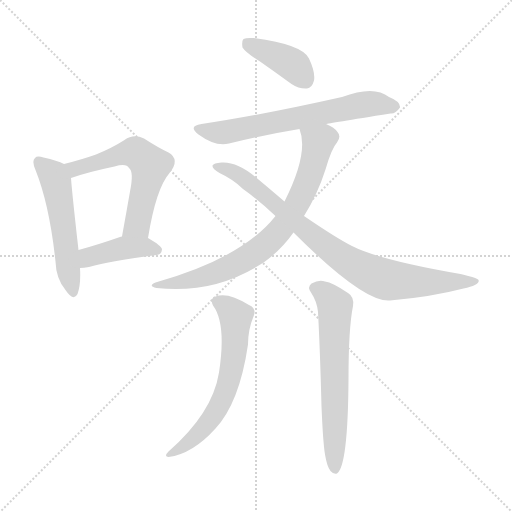
t = 0.00 s
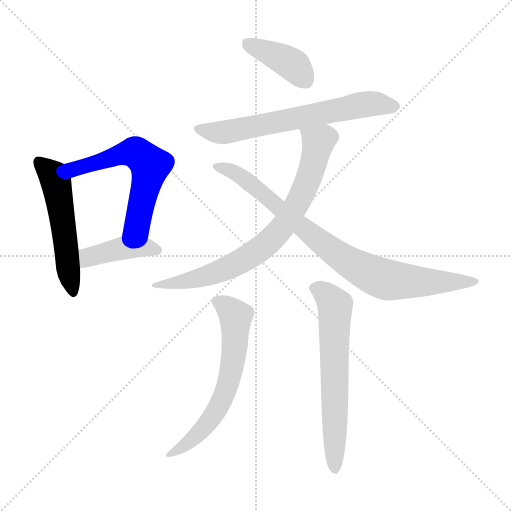
t = 1.37 s
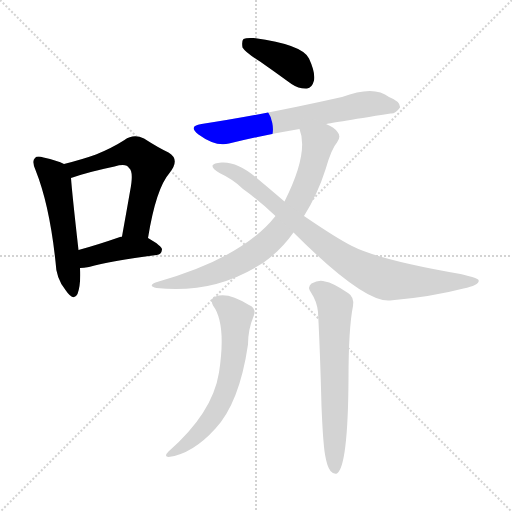
t = 2.74 s
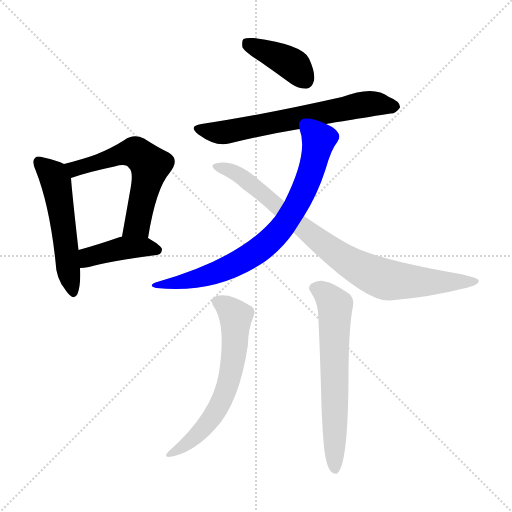
t = 4.12 s
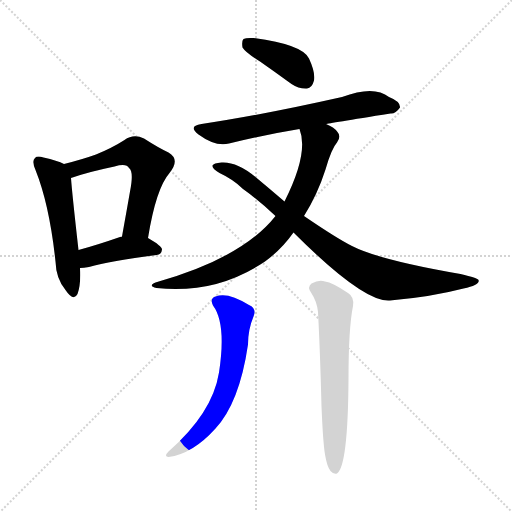
t = 5.49 s
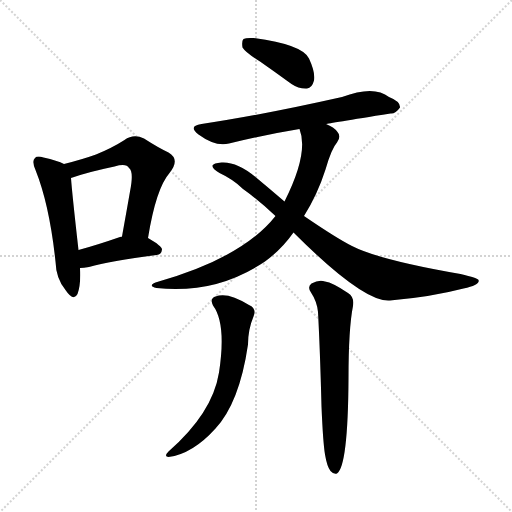
t = 6.86 s

The animated SVG that drew these frames (rendered in a browser with its animation timeline set to each time). Animation: 9 CSS @keyframes rules; one cycle of 6.86 s.

<svg version="1.1" viewBox="0 0 1024 1024" xmlns="http://www.w3.org/2000/svg">
  <g stroke="lightgray" stroke-dasharray="1,1" stroke-width="1" transform="scale(4, 4)">
    <line x1="0" y1="0" x2="256" y2="256"></line>
    <line x1="256" y1="0" x2="0" y2="256"></line>
    <line x1="128" y1="0" x2="128" y2="256"></line>
    <line x1="0" y1="128" x2="256" y2="128"></line>
  </g>
<g transform="scale(1, -1) translate(0, -900)">
   <style type="text/css">
    @keyframes keyframes0 {
      from {
       stroke: blue;
       stroke-dashoffset: 530;
       stroke-width: 128;
       }
       63% {
       animation-timing-function: step-end;
       stroke: blue;
       stroke-dashoffset: 0;
       stroke-width: 128;
       }
       to {
       stroke: black;
       stroke-width: 1024;
       }
       }
       #make-me-a-hanzi-animation-0 {
         animation: keyframes0 0.681315s both;
         animation-delay: 0.000000s;
         animation-timing-function: linear;
       }
    @keyframes keyframes1 {
      from {
       stroke: blue;
       stroke-dashoffset: 584;
       stroke-width: 128;
       }
       66% {
       animation-timing-function: step-end;
       stroke: blue;
       stroke-dashoffset: 0;
       stroke-width: 128;
       }
       to {
       stroke: black;
       stroke-width: 1024;
       }
       }
       #make-me-a-hanzi-animation-1 {
         animation: keyframes1 0.725260s both;
         animation-delay: 0.681315s;
         animation-timing-function: linear;
       }
    @keyframes keyframes2 {
      from {
       stroke: blue;
       stroke-dashoffset: 418;
       stroke-width: 128;
       }
       58% {
       animation-timing-function: step-end;
       stroke: blue;
       stroke-dashoffset: 0;
       stroke-width: 128;
       }
       to {
       stroke: black;
       stroke-width: 1024;
       }
       }
       #make-me-a-hanzi-animation-2 {
         animation: keyframes2 0.590169s both;
         animation-delay: 1.406576s;
         animation-timing-function: linear;
       }
    @keyframes keyframes3 {
      from {
       stroke: blue;
       stroke-dashoffset: 398;
       stroke-width: 128;
       }
       56% {
       animation-timing-function: step-end;
       stroke: blue;
       stroke-dashoffset: 0;
       stroke-width: 128;
       }
       to {
       stroke: black;
       stroke-width: 1024;
       }
       }
       #make-me-a-hanzi-animation-3 {
         animation: keyframes3 0.573893s both;
         animation-delay: 1.996745s;
         animation-timing-function: linear;
       }
    @keyframes keyframes4 {
      from {
       stroke: blue;
       stroke-dashoffset: 653;
       stroke-width: 128;
       }
       68% {
       animation-timing-function: step-end;
       stroke: blue;
       stroke-dashoffset: 0;
       stroke-width: 128;
       }
       to {
       stroke: black;
       stroke-width: 1024;
       }
       }
       #make-me-a-hanzi-animation-4 {
         animation: keyframes4 0.781413s both;
         animation-delay: 2.570638s;
         animation-timing-function: linear;
       }
    @keyframes keyframes5 {
      from {
       stroke: blue;
       stroke-dashoffset: 757;
       stroke-width: 128;
       }
       71% {
       animation-timing-function: step-end;
       stroke: blue;
       stroke-dashoffset: 0;
       stroke-width: 128;
       }
       to {
       stroke: black;
       stroke-width: 1024;
       }
       }
       #make-me-a-hanzi-animation-5 {
         animation: keyframes5 0.866048s both;
         animation-delay: 3.352051s;
         animation-timing-function: linear;
       }
    @keyframes keyframes6 {
      from {
       stroke: blue;
       stroke-dashoffset: 850;
       stroke-width: 128;
       }
       73% {
       animation-timing-function: step-end;
       stroke: blue;
       stroke-dashoffset: 0;
       stroke-width: 128;
       }
       to {
       stroke: black;
       stroke-width: 1024;
       }
       }
       #make-me-a-hanzi-animation-6 {
         animation: keyframes6 0.941732s both;
         animation-delay: 4.218099s;
         animation-timing-function: linear;
       }
    @keyframes keyframes7 {
      from {
       stroke: blue;
       stroke-dashoffset: 625;
       stroke-width: 128;
       }
       67% {
       animation-timing-function: step-end;
       stroke: blue;
       stroke-dashoffset: 0;
       stroke-width: 128;
       }
       to {
       stroke: black;
       stroke-width: 1024;
       }
       }
       #make-me-a-hanzi-animation-7 {
         animation: keyframes7 0.758626s both;
         animation-delay: 5.159831s;
         animation-timing-function: linear;
       }
    @keyframes keyframes8 {
      from {
       stroke: blue;
       stroke-dashoffset: 638;
       stroke-width: 128;
       }
       67% {
       animation-timing-function: step-end;
       stroke: blue;
       stroke-dashoffset: 0;
       stroke-width: 128;
       }
       to {
       stroke: black;
       stroke-width: 1024;
       }
       }
       #make-me-a-hanzi-animation-8 {
         animation: keyframes8 0.769206s both;
         animation-delay: 5.918457s;
         animation-timing-function: linear;
       }
</style>
<path d="M 128.0 572.0 Q 115.0 579.0 87.0 585.0 Q 74.0 589.0 70.0 584.0 Q 63.0 578.0 71.0 560.0 Q 99.0 490.0 111.0 377.0 Q 112.0 343.0 131.0 320.0 Q 147.0 296.0 155.0 312.0 Q 162.0 331.0 160.0 364.0 L 157.0 400.0 Q 144.0 515.0 142.0 544.0 C 140.0 566.0 140.0 566.0 128.0 572.0 Z" fill="lightgray"></path> 
<path d="M 296.0 424.0 Q 312.0 523.0 339.0 554.0 Q 361.0 581.0 337.0 595.0 Q 316.0 605.0 288.0 623.0 Q 267.0 633.0 249.0 620.0 Q 224.0 604.0 192.0 591.0 Q 164.0 581.0 128.0 572.0 C 99.0 565.0 114.0 534.0 142.0 544.0 Q 176.0 556.0 229.0 567.0 Q 253.0 574.0 258.0 564.0 Q 268.0 557.0 260.0 517.0 Q 253.0 477.0 244.0 427.0 C 239.0 397.0 291.0 394.0 296.0 424.0 Z" fill="lightgray"></path> 
<path d="M 160.0 364.0 Q 167.0 364.0 178.0 366.0 Q 220.0 378.0 313.0 390.0 Q 323.0 391.0 324.0 401.0 Q 324.0 408.0 296.0 424.0 L 244.0 427.0 Q 241.0 427.0 240.0 426.0 Q 194.0 410.0 157.0 400.0 C 128.0 392.0 130.0 363.0 160.0 364.0 Z" fill="lightgray"></path> 
<path d="M 520.0 777.0 Q 550.0 756.0 583.0 732.0 Q 598.0 722.0 614.0 723.0 Q 624.0 724.0 628.0 739.0 Q 631.0 755.0 618.0 783.0 Q 605.0 811.0 508.0 824.0 Q 492.0 825.0 487.0 822.0 Q 483.0 818.0 485.0 805.0 Q 491.0 795.0 520.0 777.0 Z" fill="lightgray"></path> 
<path d="M 652.0 652.0 Q 655.0 653.0 781.0 673.0 Q 791.0 672.0 800.0 685.0 Q 801.0 697.0 778.0 706.0 Q 748.0 730.0 684.0 706.0 Q 524.0 670.0 403.0 652.0 Q 375.0 648.0 397.0 631.0 Q 431.0 606.0 458.0 613.0 Q 521.0 629.0 599.0 642.0 L 652.0 652.0 Z" fill="lightgray"></path> 
<path d="M 608.0 468.0 Q 635.0 511.0 651.0 561.0 Q 663.0 603.0 674.0 615.0 Q 683.0 627.0 675.0 636.0 Q 668.0 646.0 652.0 652.0 C 625.0 666.0 591.0 671.0 599.0 642.0 Q 618.0 594.0 569.0 497.0 L 551.0 468.0 Q 485.0 384.0 311.0 335.0 Q 295.0 328.0 313.0 324.0 Q 431.0 311.0 530.0 377.0 Q 563.0 401.0 587.0 435.0 L 608.0 468.0 Z" fill="lightgray"></path> 
<path d="M 587.0 435.0 Q 728.0 294.0 780.0 299.0 Q 862.0 306.0 927.0 323.0 Q 961.0 330.0 957.0 340.0 Q 956.0 344.0 921.0 352.0 Q 759.0 380.0 704.0 408.0 Q 674.0 423.0 608.0 468.0 L 569.0 497.0 Q 541.0 521.0 511.0 546.0 Q 474.0 577.0 443.0 575.0 Q 427.0 574.0 425.0 569.0 Q 424.0 563.0 439.0 554.0 Q 467.0 541.0 486.0 522.0 Q 517.0 500.0 551.0 468.0 L 587.0 435.0 Z" fill="lightgray"></path> 
<path d="M 426.0 289.0 Q 453.0 253.0 438.0 155.0 Q 425.0 74.0 337.0 -3.0 Q 327.0 -13.0 337.0 -14.0 Q 385.0 -8.0 431.0 43.0 Q 479.0 95.0 496.0 211.0 Q 496.0 241.0 507.0 267.0 Q 514.0 283.0 498.0 290.0 Q 455.0 317.0 431.0 307.0 Q 419.0 303.0 426.0 289.0 Z" fill="lightgray"></path> 
<path d="M 650.0 -9.0 Q 654.0 -33.0 661.0 -42.0 Q 667.0 -49.0 674.0 -47.0 Q 696.0 -32.0 697.0 143.0 Q 697.0 243.0 706.0 288.0 Q 709.0 306.0 696.0 314.0 Q 665.0 335.0 650.0 337.0 Q 638.0 341.0 623.0 333.0 Q 614.0 326.0 622.0 315.0 Q 634.0 297.0 636.0 276.0 Q 640.0 203.0 643.0 87.0 Q 646.0 15.0 650.0 -9.0 Z" fill="lightgray"></path> 
      <clipPath id="make-me-a-hanzi-clip-0">
      <path d="M 128.0 572.0 Q 115.0 579.0 87.0 585.0 Q 74.0 589.0 70.0 584.0 Q 63.0 578.0 71.0 560.0 Q 99.0 490.0 111.0 377.0 Q 112.0 343.0 131.0 320.0 Q 147.0 296.0 155.0 312.0 Q 162.0 331.0 160.0 364.0 L 157.0 400.0 Q 144.0 515.0 142.0 544.0 C 140.0 566.0 140.0 566.0 128.0 572.0 Z" fill="lightgray"></path>
      </clipPath>
      <path clip-path="url(#make-me-a-hanzi-clip-0)" d="M 77.0 576.0 L 107.0 549.0 L 113.0 531.0 L 144.0 319.0 " fill="none" id="make-me-a-hanzi-animation-0" stroke-dasharray="402 804" stroke-linecap="round"></path>

      <clipPath id="make-me-a-hanzi-clip-1">
      <path d="M 296.0 424.0 Q 312.0 523.0 339.0 554.0 Q 361.0 581.0 337.0 595.0 Q 316.0 605.0 288.0 623.0 Q 267.0 633.0 249.0 620.0 Q 224.0 604.0 192.0 591.0 Q 164.0 581.0 128.0 572.0 C 99.0 565.0 114.0 534.0 142.0 544.0 Q 176.0 556.0 229.0 567.0 Q 253.0 574.0 258.0 564.0 Q 268.0 557.0 260.0 517.0 Q 253.0 477.0 244.0 427.0 C 239.0 397.0 291.0 394.0 296.0 424.0 Z" fill="lightgray"></path>
      </clipPath>
      <path clip-path="url(#make-me-a-hanzi-clip-1)" d="M 137.0 568.0 L 149.0 562.0 L 255.0 595.0 L 278.0 591.0 L 300.0 569.0 L 274.0 451.0 L 251.0 434.0 " fill="none" id="make-me-a-hanzi-animation-1" stroke-dasharray="456 912" stroke-linecap="round"></path>

      <clipPath id="make-me-a-hanzi-clip-2">
      <path d="M 160.0 364.0 Q 167.0 364.0 178.0 366.0 Q 220.0 378.0 313.0 390.0 Q 323.0 391.0 324.0 401.0 Q 324.0 408.0 296.0 424.0 L 244.0 427.0 Q 241.0 427.0 240.0 426.0 Q 194.0 410.0 157.0 400.0 C 128.0 392.0 130.0 363.0 160.0 364.0 Z" fill="lightgray"></path>
      </clipPath>
      <path clip-path="url(#make-me-a-hanzi-clip-2)" d="M 164.0 370.0 L 178.0 386.0 L 240.0 403.0 L 295.0 406.0 L 315.0 399.0 " fill="none" id="make-me-a-hanzi-animation-2" stroke-dasharray="290 580" stroke-linecap="round"></path>

      <clipPath id="make-me-a-hanzi-clip-3">
      <path d="M 520.0 777.0 Q 550.0 756.0 583.0 732.0 Q 598.0 722.0 614.0 723.0 Q 624.0 724.0 628.0 739.0 Q 631.0 755.0 618.0 783.0 Q 605.0 811.0 508.0 824.0 Q 492.0 825.0 487.0 822.0 Q 483.0 818.0 485.0 805.0 Q 491.0 795.0 520.0 777.0 Z" fill="lightgray"></path>
      </clipPath>
      <path clip-path="url(#make-me-a-hanzi-clip-3)" d="M 493.0 816.0 L 578.0 776.0 L 610.0 740.0 " fill="none" id="make-me-a-hanzi-animation-3" stroke-dasharray="270 540" stroke-linecap="round"></path>

      <clipPath id="make-me-a-hanzi-clip-4">
      <path d="M 652.0 652.0 Q 655.0 653.0 781.0 673.0 Q 791.0 672.0 800.0 685.0 Q 801.0 697.0 778.0 706.0 Q 748.0 730.0 684.0 706.0 Q 524.0 670.0 403.0 652.0 Q 375.0 648.0 397.0 631.0 Q 431.0 606.0 458.0 613.0 Q 521.0 629.0 599.0 642.0 L 652.0 652.0 Z" fill="lightgray"></path>
      </clipPath>
      <path clip-path="url(#make-me-a-hanzi-clip-4)" d="M 398.0 642.0 L 449.0 635.0 L 733.0 692.0 L 789.0 687.0 " fill="none" id="make-me-a-hanzi-animation-4" stroke-dasharray="525 1050" stroke-linecap="round"></path>

      <clipPath id="make-me-a-hanzi-clip-5">
      <path d="M 608.0 468.0 Q 635.0 511.0 651.0 561.0 Q 663.0 603.0 674.0 615.0 Q 683.0 627.0 675.0 636.0 Q 668.0 646.0 652.0 652.0 C 625.0 666.0 591.0 671.0 599.0 642.0 Q 618.0 594.0 569.0 497.0 L 551.0 468.0 Q 485.0 384.0 311.0 335.0 Q 295.0 328.0 313.0 324.0 Q 431.0 311.0 530.0 377.0 Q 563.0 401.0 587.0 435.0 L 608.0 468.0 Z" fill="lightgray"></path>
      </clipPath>
      <path clip-path="url(#make-me-a-hanzi-clip-5)" d="M 606.0 639.0 L 637.0 616.0 L 629.0 578.0 L 604.0 511.0 L 555.0 434.0 L 520.0 401.0 L 456.0 364.0 L 385.0 340.0 L 322.0 331.0 " fill="none" id="make-me-a-hanzi-animation-5" stroke-dasharray="629 1258" stroke-linecap="round"></path>

      <clipPath id="make-me-a-hanzi-clip-6">
      <path d="M 587.0 435.0 Q 728.0 294.0 780.0 299.0 Q 862.0 306.0 927.0 323.0 Q 961.0 330.0 957.0 340.0 Q 956.0 344.0 921.0 352.0 Q 759.0 380.0 704.0 408.0 Q 674.0 423.0 608.0 468.0 L 569.0 497.0 Q 541.0 521.0 511.0 546.0 Q 474.0 577.0 443.0 575.0 Q 427.0 574.0 425.0 569.0 Q 424.0 563.0 439.0 554.0 Q 467.0 541.0 486.0 522.0 Q 517.0 500.0 551.0 468.0 L 587.0 435.0 Z" fill="lightgray"></path>
      </clipPath>
      <path clip-path="url(#make-me-a-hanzi-clip-6)" d="M 430.0 567.0 L 481.0 548.0 L 629.0 424.0 L 698.0 375.0 L 749.0 349.0 L 776.0 340.0 L 831.0 336.0 L 952.0 338.0 " fill="none" id="make-me-a-hanzi-animation-6" stroke-dasharray="722 1444" stroke-linecap="round"></path>

      <clipPath id="make-me-a-hanzi-clip-7">
      <path d="M 426.0 289.0 Q 453.0 253.0 438.0 155.0 Q 425.0 74.0 337.0 -3.0 Q 327.0 -13.0 337.0 -14.0 Q 385.0 -8.0 431.0 43.0 Q 479.0 95.0 496.0 211.0 Q 496.0 241.0 507.0 267.0 Q 514.0 283.0 498.0 290.0 Q 455.0 317.0 431.0 307.0 Q 419.0 303.0 426.0 289.0 Z" fill="lightgray"></path>
      </clipPath>
      <path clip-path="url(#make-me-a-hanzi-clip-7)" d="M 434.0 297.0 L 472.0 267.0 L 465.0 171.0 L 454.0 125.0 L 433.0 78.0 L 412.0 48.0 L 378.0 15.0 L 343.0 -8.0 " fill="none" id="make-me-a-hanzi-animation-7" stroke-dasharray="497 994" stroke-linecap="round"></path>

      <clipPath id="make-me-a-hanzi-clip-8">
      <path d="M 650.0 -9.0 Q 654.0 -33.0 661.0 -42.0 Q 667.0 -49.0 674.0 -47.0 Q 696.0 -32.0 697.0 143.0 Q 697.0 243.0 706.0 288.0 Q 709.0 306.0 696.0 314.0 Q 665.0 335.0 650.0 337.0 Q 638.0 341.0 623.0 333.0 Q 614.0 326.0 622.0 315.0 Q 634.0 297.0 636.0 276.0 Q 640.0 203.0 643.0 87.0 Q 646.0 15.0 650.0 -9.0 Z" fill="lightgray"></path>
      </clipPath>
      <path clip-path="url(#make-me-a-hanzi-clip-8)" d="M 630.0 324.0 L 649.0 314.0 L 670.0 289.0 L 670.0 -39.0 " fill="none" id="make-me-a-hanzi-animation-8" stroke-dasharray="510 1020" stroke-linecap="round"></path>

</g>
</svg>
